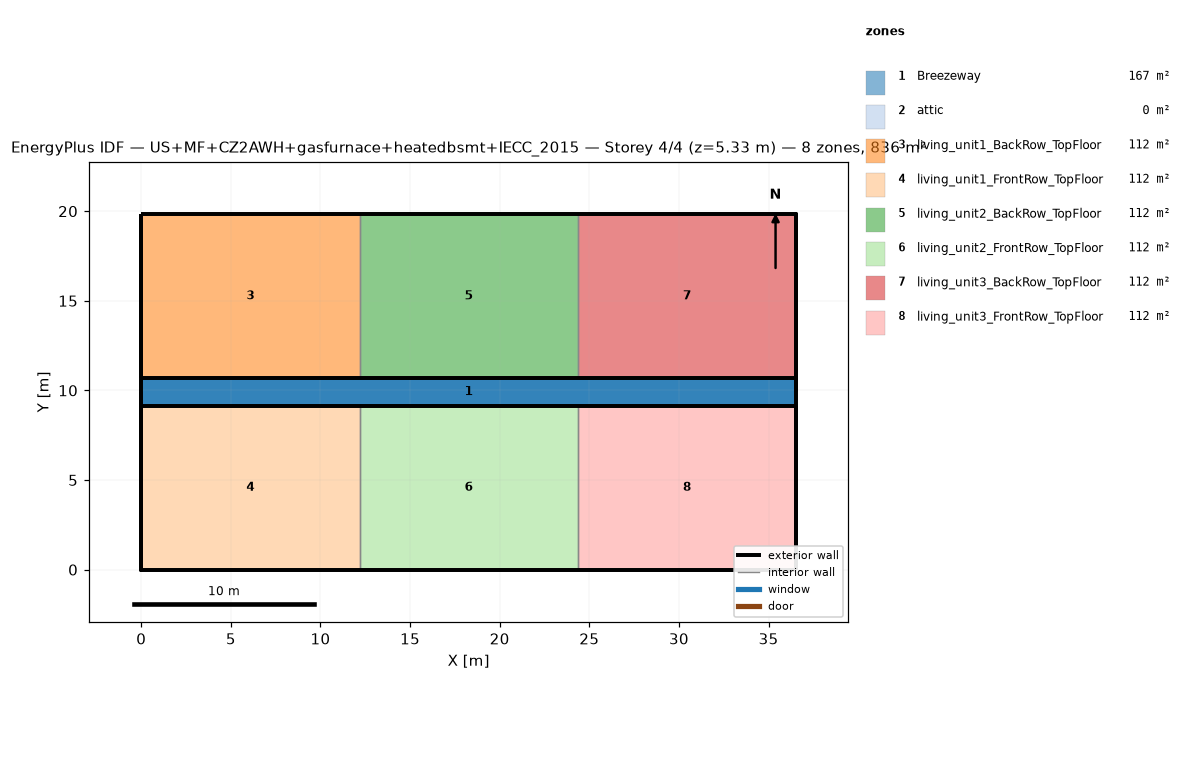
=== STOREY PLAN SPEC (per zone: floor XY polygon, exterior-wall plan segments, windows/doors) ===
zone 1: Breezeway  (167.0 m²)
  floor: (36.54, 9.16) (0.00, 9.16) (0.00, 10.68) (36.54, 10.68)
  floor: (36.54, 9.16) (0.00, 9.16) (0.00, 10.68) (36.54, 10.68)
  floor: (36.54, 9.16) (0.00, 9.16) (0.00, 10.68) (36.54, 10.68)
zone 2: attic  (0.0 m²)
  exterior wall: (36.54, 0.00) – (36.54, 19.84) – (36.54, 9.92)  [29.8 m]
  exterior wall: (0.00, 19.84) – (0.00, 0.00) – (0.00, 9.92)  [29.8 m]
zone 3: living_unit1_BackRow_TopFloor  (111.5 m²)
  floor: (12.18, 10.68) (0.00, 10.68) (0.00, 19.84) (12.18, 19.84)
  exterior wall: (12.18, 19.84) – (0.00, 19.84)  [12.2 m]
  exterior wall: (0.00, 19.84) – (0.00, 10.68)  [9.2 m]
  exterior wall: (0.00, 10.68) – (12.18, 10.68)  [12.2 m]
  interior walls: 1
zone 4: living_unit1_FrontRow_TopFloor  (111.5 m²)
  floor: (12.18, 0.00) (0.00, 0.00) (0.00, 9.16) (12.18, 9.16)
  exterior wall: (0.00, 0.00) – (12.18, 0.00)  [12.2 m]
  exterior wall: (0.00, 9.16) – (0.00, 0.00)  [9.2 m]
  exterior wall: (12.18, 9.16) – (0.00, 9.16)  [12.2 m]
  interior walls: 1
zone 5: living_unit2_BackRow_TopFloor  (111.5 m²)
  floor: (24.36, 10.68) (12.18, 10.68) (12.18, 19.84) (24.36, 19.84)
  exterior wall: (12.18, 10.68) – (24.36, 10.68)  [12.2 m]
  exterior wall: (24.36, 19.84) – (12.18, 19.84)  [12.2 m]
  interior walls: 2
zone 6: living_unit2_FrontRow_TopFloor  (111.5 m²)
  floor: (24.36, 0.00) (12.18, 0.00) (12.18, 9.16) (24.36, 9.16)
  exterior wall: (12.18, 0.00) – (24.36, 0.00)  [12.2 m]
  exterior wall: (24.36, 9.16) – (12.18, 9.16)  [12.2 m]
  interior walls: 2
zone 7: living_unit3_BackRow_TopFloor  (111.5 m²)
  floor: (36.54, 10.68) (24.36, 10.68) (24.36, 19.84) (36.54, 19.84)
  exterior wall: (36.54, 10.68) – (36.54, 19.84)  [9.2 m]
  exterior wall: (36.54, 19.84) – (24.36, 19.84)  [12.2 m]
  exterior wall: (24.36, 10.68) – (36.54, 10.68)  [12.2 m]
  interior walls: 1
zone 8: living_unit3_FrontRow_TopFloor  (111.5 m²)
  floor: (36.54, 0.00) (24.36, 0.00) (24.36, 9.16) (36.54, 9.16)
  exterior wall: (24.36, 0.00) – (36.54, 0.00)  [12.2 m]
  exterior wall: (36.54, 0.00) – (36.54, 9.16)  [9.2 m]
  exterior wall: (36.54, 9.16) – (24.36, 9.16)  [12.2 m]
  interior walls: 1

=== DERIVED (storey summary) ===
Building: US+MF+CZ2AWH+gasfurnace+heatedbsmt+IECC_2015
Storey: 4 of 4  (floor level z = 5.33 m)
Storey gross floor area: 836.2 m²
Zones on this storey: 8
  - Breezeway: floor 167.0 m²
  - attic: floor 0.0 m²; exterior wall 59.5 m (81.9 m²); WWR 0.0%
  - living_unit1_BackRow_TopFloor: floor 111.5 m²; exterior wall 33.5 m (86.9 m²); WWR 0.0%
  - living_unit1_FrontRow_TopFloor: floor 111.5 m²; exterior wall 33.5 m (86.9 m²); WWR 0.0%
  - living_unit2_BackRow_TopFloor: floor 111.5 m²; exterior wall 24.4 m (63.1 m²); WWR 0.0%
  - living_unit2_FrontRow_TopFloor: floor 111.5 m²; exterior wall 24.4 m (63.1 m²); WWR 0.0%
  - living_unit3_BackRow_TopFloor: floor 111.5 m²; exterior wall 33.5 m (86.9 m²); WWR 0.0%
  - living_unit3_FrontRow_TopFloor: floor 111.5 m²; exterior wall 33.5 m (86.9 m²); WWR 0.0%
Zone adjacency (shared interzone walls):
  - living_unit1_BackRow_TopFloor ↔ living_unit2_BackRow_TopFloor
  - living_unit1_FrontRow_TopFloor ↔ living_unit2_FrontRow_TopFloor
  - living_unit2_BackRow_TopFloor ↔ living_unit3_BackRow_TopFloor
  - living_unit2_FrontRow_TopFloor ↔ living_unit3_FrontRow_TopFloor